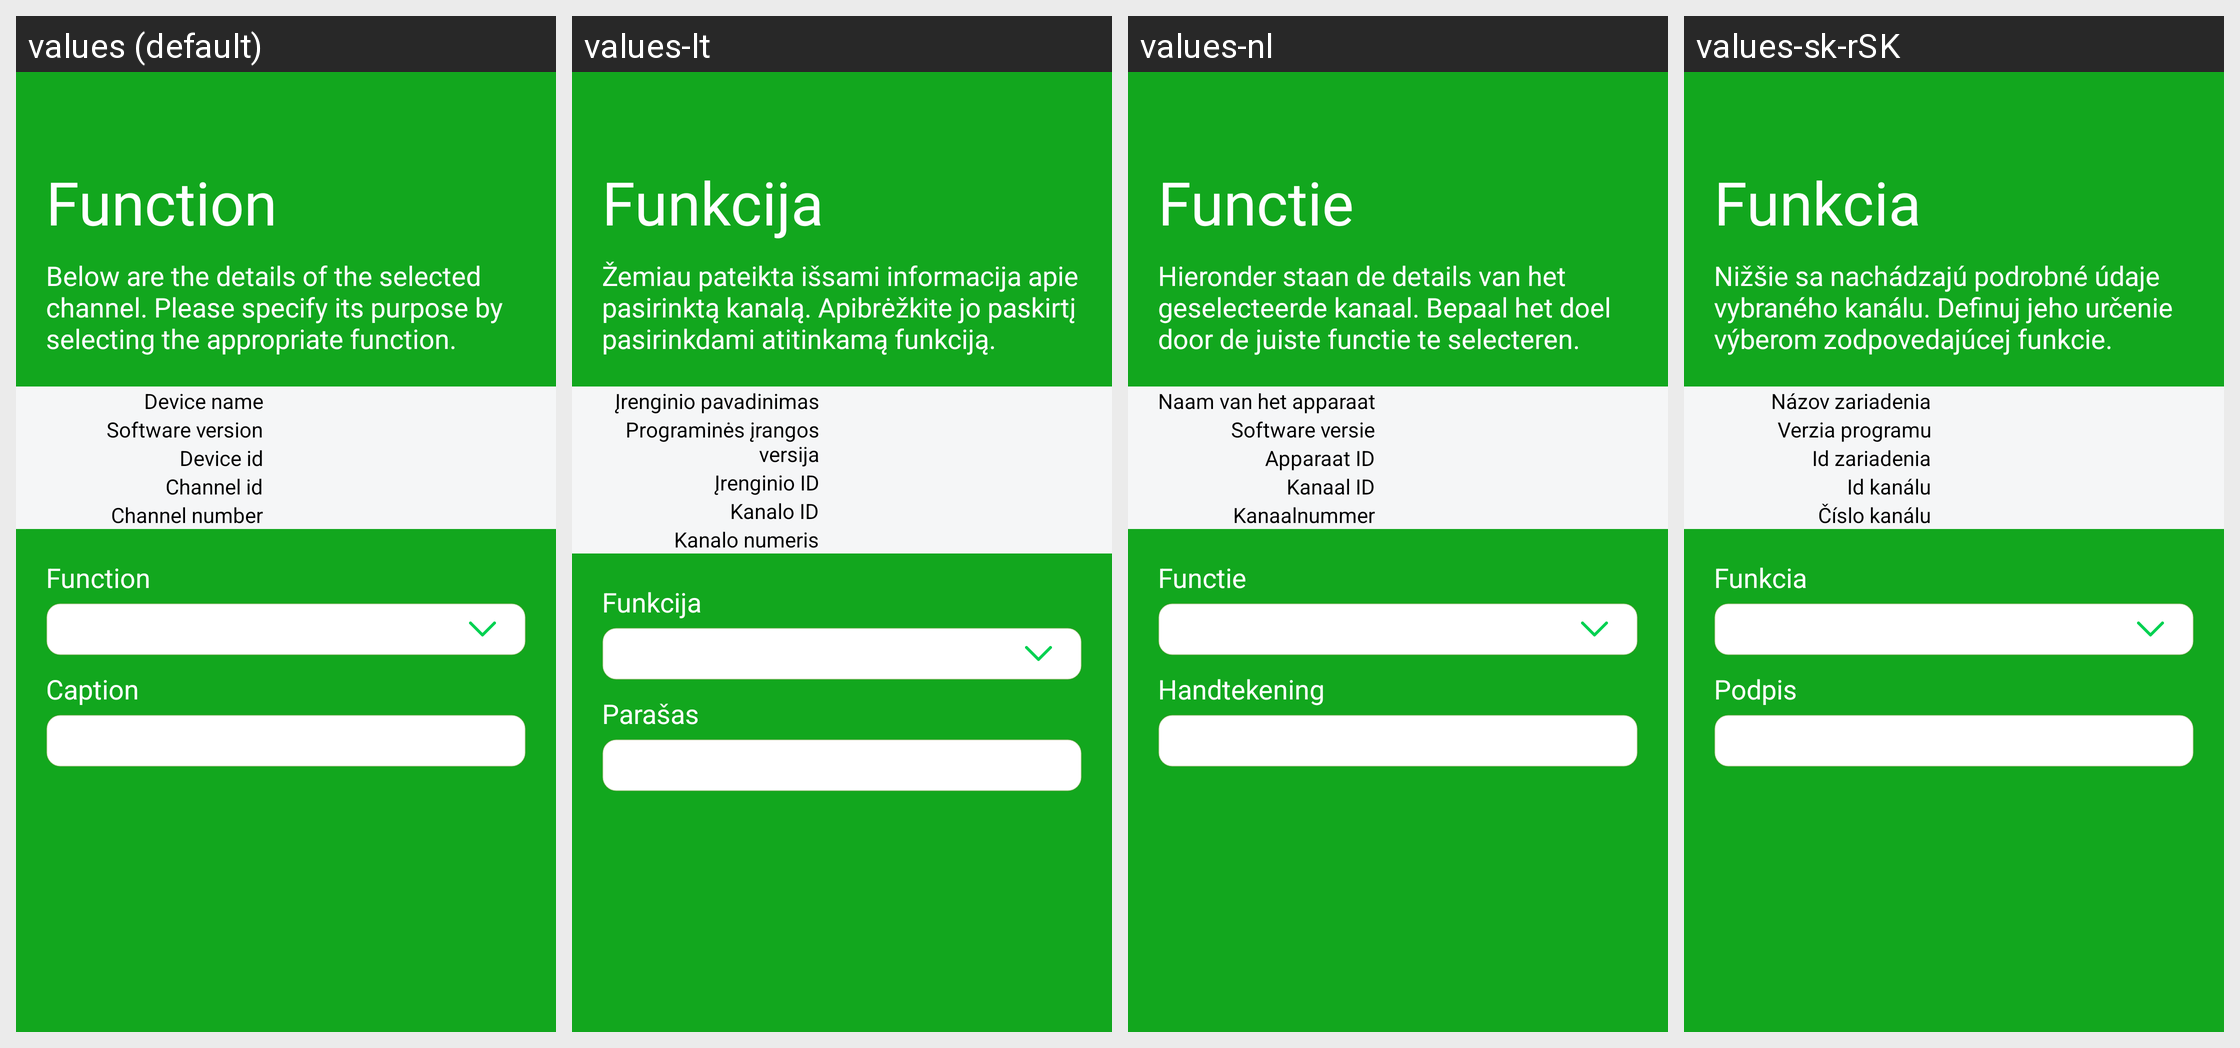

Here is an Android app screen in its default locale and in the app's own translations. Write out the translated-string differences for the strings that appear on this screen.
Android screen res/layout/zwave_channel_details.xml rendered under 4 locales, left to right: values (default), values-lt, values-nl, values-sk-rSK. Device: Nexus 5 (rendered at 1080×1920; each locale shown at half size, 540×960, under a caption strip naming it); theme AppTheme.Light.
Other locales in the repository, not shown: values-az, values-cs, values-de, values-el, values-es, values-fr, values-hu, values-it, values-nb, values-no, values-pl, values-pt, values-ro, values-ru, values-sl, values-uk.
Strings drawn on this screen, with the default value and each locale's value (text and hints the layout hard-codes, and strings that could not be matched under every locale, appear in the picture but are not listed):

function
  values: Function
  values-lt: Funkcija
  values-nl: Functie
  values-sk-rSK: Funkcia

zwave_dialog_channel_detail_message
  values: Below are the details of the selected channel. Please specify its purpose by selecting the appropriate function.
  values-lt: Žemiau pateikta išsami informacija apie pasirinktą kanalą. Apibrėžkite jo paskirtį pasirinkdami atitinkamą funkciją.
  values-nl: Hieronder staan de details van het geselecteerde kanaal. Bepaal het doel door de juiste functie te selecteren.
  values-sk-rSK: Nižšie sa nachádzajú podrobné údaje vybraného kanálu. Definuj jeho určenie výberom zodpovedajúcej funkcie.

device_name
  values: Device name
  values-lt: Įrenginio pavadinimas
  values-nl: Naam van het apparaat
  values-sk-rSK: Názov zariadenia

soft_ver
  values: Software version
  values-lt: Programinės įrangos versija
  values-nl: Software versie
  values-sk-rSK: Verzia programu

device_id
  values: Device id
  values-lt: Įrenginio ID
  values-nl: Apparaat ID
  values-sk-rSK: Id zariadenia

channel_id
  values: Channel id
  values-lt: Kanalo ID
  values-nl: Kanaal ID
  values-sk-rSK: Id kanálu

channel_number
  values: Channel number
  values-lt: Kanalo numeris
  values-nl: Kanaalnummer
  values-sk-rSK: Číslo kanálu

caption
  values: Caption
  values-lt: Parašas
  values-nl: Handtekening
  values-sk-rSK: Podpis
